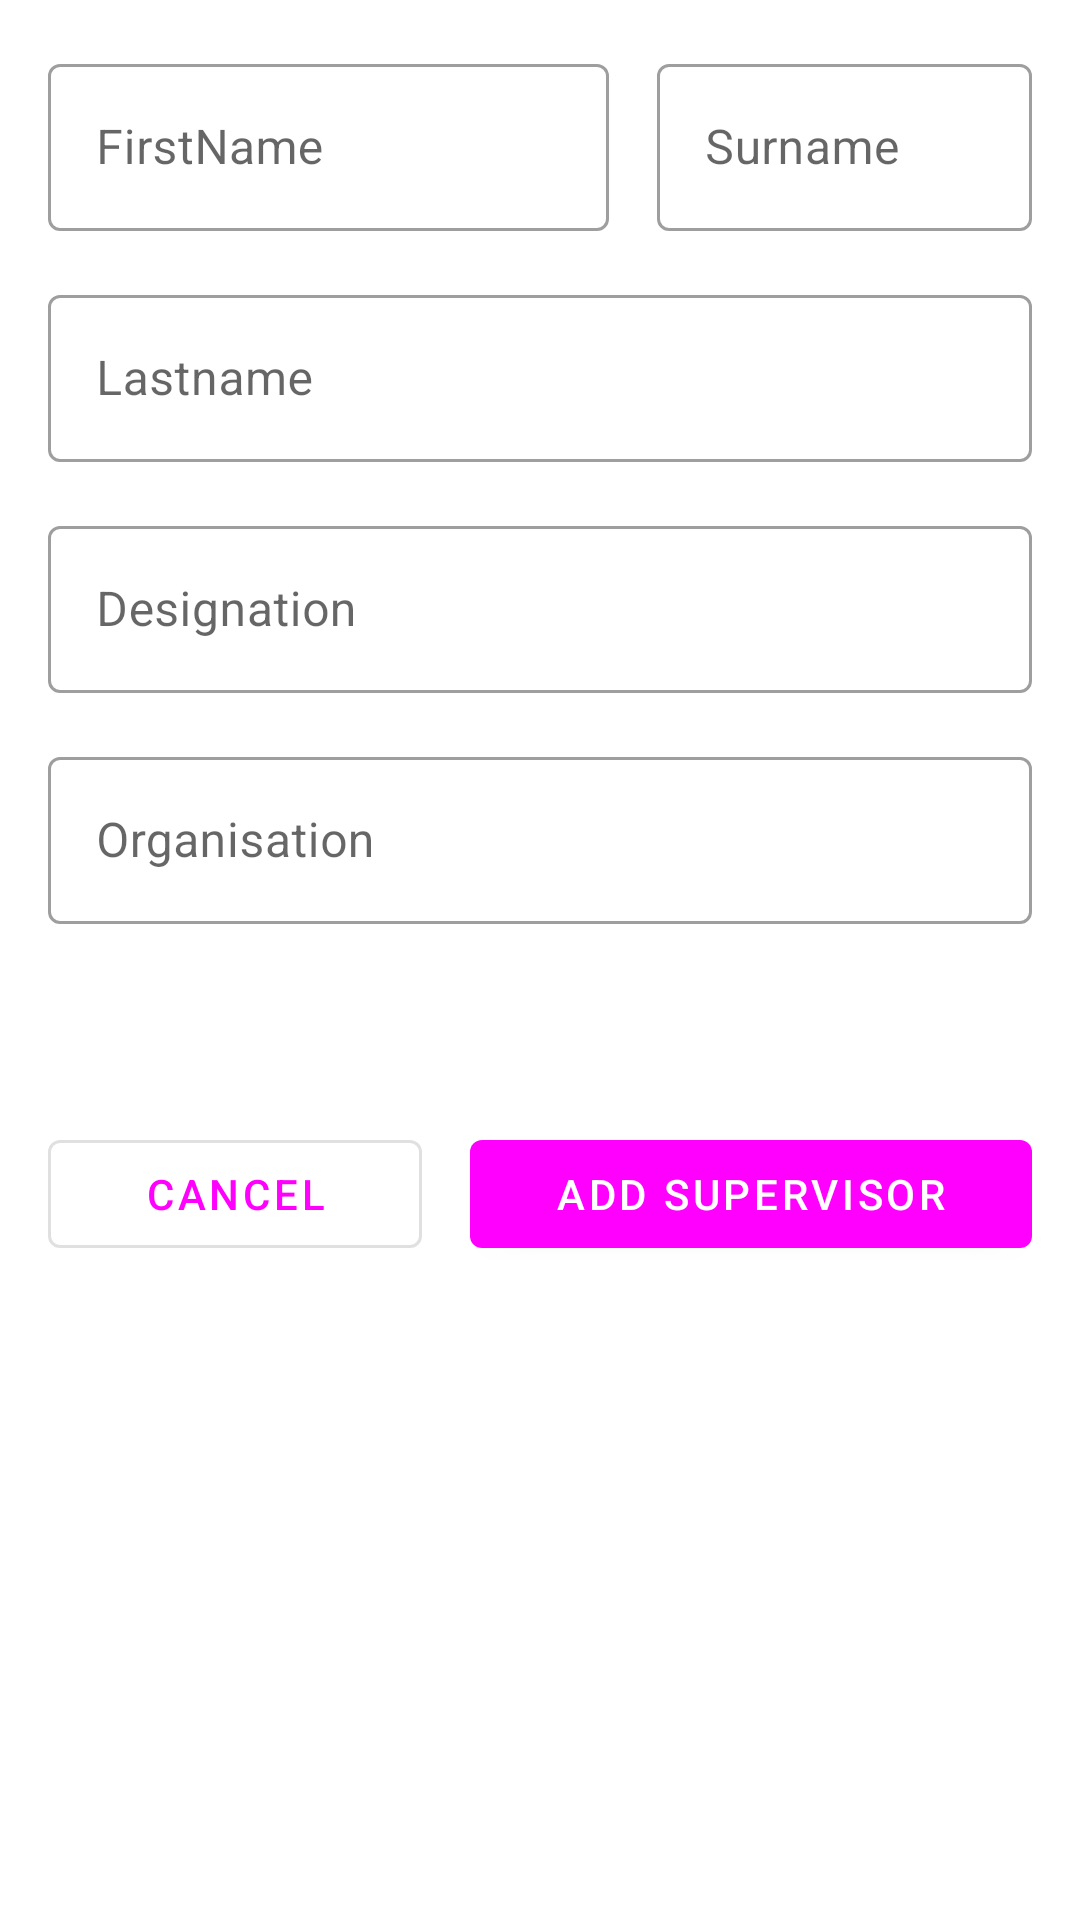

Layout XML and referenced resources for this Android screen:
<!-- AndroidManifest.xml: application theme Theme.ESupervisor -->
<!-- res/layout/fragment_add_supervisor.xml -->
<?xml version="1.0" encoding="utf-8"?>
<androidx.core.widget.NestedScrollView xmlns:android="http://schemas.android.com/apk/res/android"
    xmlns:app="http://schemas.android.com/apk/res-auto"
    xmlns:tools="http://schemas.android.com/tools"
    android:layout_width="match_parent"
    android:layout_height="match_parent"
    tools:context=".ui.supervisions.AddSupervisorFragment">

    <androidx.appcompat.widget.LinearLayoutCompat
        android:layout_width="match_parent"
        android:layout_height="wrap_content"
        android:layout_margin="@dimen/margin_normal"
        android:orientation="vertical">

        <androidx.appcompat.widget.LinearLayoutCompat
            android:layout_width="match_parent"
            android:layout_height="wrap_content"
            android:orientation="horizontal">

            <com.google.android.material.textfield.TextInputLayout
                android:id="@+id/label_first_name"
                style="@style/Widget.MaterialComponents.TextInputLayout.OutlinedBox"
                android:layout_width="0dp"
                android:layout_height="wrap_content"
                android:layout_margin="@dimen/margin_normal"
                android:layout_weight="3">

                <com.google.android.material.textfield.TextInputEditText
                    android:id="@+id/edt_first_name"
                    android:layout_width="match_parent"
                    android:layout_height="match_parent"
                    android:hint="@string/label_first_name"
                    android:inputType="textAutoComplete"
                    android:maxLines="1"
                    android:textColor="@color/black"
                    android:textColorHint="#757575" />
            </com.google.android.material.textfield.TextInputLayout>

            <com.google.android.material.textfield.TextInputLayout
                android:id="@+id/label_surname"
                style="@style/Widget.MaterialComponents.TextInputLayout.OutlinedBox"
                android:layout_width="0dp"
                android:layout_height="wrap_content"
                android:layout_margin="@dimen/margin_normal"
                android:layout_weight="2">

                <com.google.android.material.textfield.TextInputEditText
                    android:id="@+id/edt_surname"
                    android:layout_width="match_parent"
                    android:layout_height="match_parent"
                    android:hint="@string/label_surname"
                    android:inputType="textAutoComplete"
                    android:maxLines="1"
                    android:textColor="@color/black"
                    android:textColorHint="#757575" />
            </com.google.android.material.textfield.TextInputLayout>
        </androidx.appcompat.widget.LinearLayoutCompat>


        <com.google.android.material.textfield.TextInputLayout
            android:id="@+id/label_last_name"
            style="@style/Widget.MaterialComponents.TextInputLayout.OutlinedBox"
            android:layout_width="match_parent"
            android:layout_height="wrap_content"
            android:layout_margin="@dimen/margin_normal">

            <com.google.android.material.textfield.TextInputEditText
                android:id="@+id/edt_last_name"
                android:layout_width="match_parent"
                android:layout_height="match_parent"
                android:hint="@string/label_last_name"
                android:inputType="textAutoComplete"
                android:maxLines="1"
                android:textColor="@color/black"
                android:textColorHint="#757575" />
        </com.google.android.material.textfield.TextInputLayout>

        <com.google.android.material.textfield.TextInputLayout
            android:id="@+id/label_designation"
            style="@style/Widget.MaterialComponents.TextInputLayout.OutlinedBox"
            android:layout_width="match_parent"
            android:layout_height="wrap_content"
            android:layout_margin="@dimen/margin_normal">

            <com.google.android.material.textfield.TextInputEditText
                android:id="@+id/edt_designation"
                android:layout_width="match_parent"
                android:layout_height="match_parent"
                android:hint="@string/designation"
                android:inputType="textAutoComplete"
                android:maxLines="1"
                android:textColorHint="#757575" />
        </com.google.android.material.textfield.TextInputLayout>


        <com.google.android.material.textfield.TextInputLayout
            android:id="@+id/label_organisation"
            style="@style/Widget.MaterialComponents.TextInputLayout.OutlinedBox"
            android:layout_width="match_parent"
            android:layout_height="wrap_content"
            android:layout_margin="@dimen/margin_normal">

            <com.google.android.material.textfield.TextInputEditText
                android:id="@+id/edt_organisation"
                android:layout_width="match_parent"
                android:layout_height="match_parent"
                android:hint="@string/organisation"
                android:inputType="textCapCharacters"
                android:maxLines="1"
                android:textColorHint="#757575" />
        </com.google.android.material.textfield.TextInputLayout>

        <View
            android:layout_width="match_parent"
            android:layout_height="50dp" />

        <androidx.appcompat.widget.LinearLayoutCompat
            android:layout_width="match_parent"
            android:layout_height="wrap_content"
            android:orientation="horizontal">

            <com.google.android.material.button.MaterialButton
                android:id="@+id/btn_close"
                style="@style/Widget.MaterialComponents.Button.OutlinedButton.Icon"
                android:layout_width="0dp"
                android:layout_height="wrap_content"
                android:layout_margin="@dimen/margin_normal"
                android:layout_weight="2"
                android:padding="@dimen/padding_normal"
                android:text="@string/cancel"
                app:icon="@drawable/ic_baseline_close_24" />

            <com.google.android.material.button.MaterialButton
                android:id="@+id/btn_add_supervisor"
                android:layout_width="0dp"
                android:layout_height="wrap_content"
                android:layout_margin="@dimen/margin_normal"
                android:layout_weight="3"
                android:padding="@dimen/padding_normal"
                android:text="@string/create_supervisor" />
        </androidx.appcompat.widget.LinearLayoutCompat>
    </androidx.appcompat.widget.LinearLayoutCompat>

</androidx.core.widget.NestedScrollView>
<!-- resources referenced by this layout -->
<resources>
  <dimen name="margin_normal">8dp</dimen>
  <dimen name="padding_normal">8dp</dimen>
  <string name="cancel">Cancel</string>
  <string name="create_supervisor">Add Supervisor</string>
  <string name="designation">Designation</string>
  <string name="label_first_name">FirstName</string>
  <string name="label_last_name">Lastname</string>
  <string name="label_surname">Surname</string>
  <string name="organisation">Organisation</string>
  <style name="Theme.ESupervisor" parent="Theme.MaterialComponents.DayNight.DarkActionBar">
          
          <item name="colorPrimary">@color/blue_500</item>
          <item name="colorPrimaryVariant">@color/blue_700</item>
          <item name="colorOnPrimary">@color/white</item>
          
          <item name="colorSecondary">@color/teal_200</item>
          <item name="colorSecondaryVariant">@color/teal_700</item>
          <item name="colorOnSecondary">@color/black</item>
          
          <item name="android:statusBarColor" tools:targetApi="l">?attr/colorPrimaryVariant</item>
          
      </style>
  <!-- not gathered from this repository: default colours our renderer supplied (Android Studio template values) -->
  <color name="teal_200">#FF03DAC5</color>
  <color name="teal_700">#FF018786</color>
  <color name="black">#FF000000</color>
  <color name="white">#FFFFFFFF</color>
</resources>
